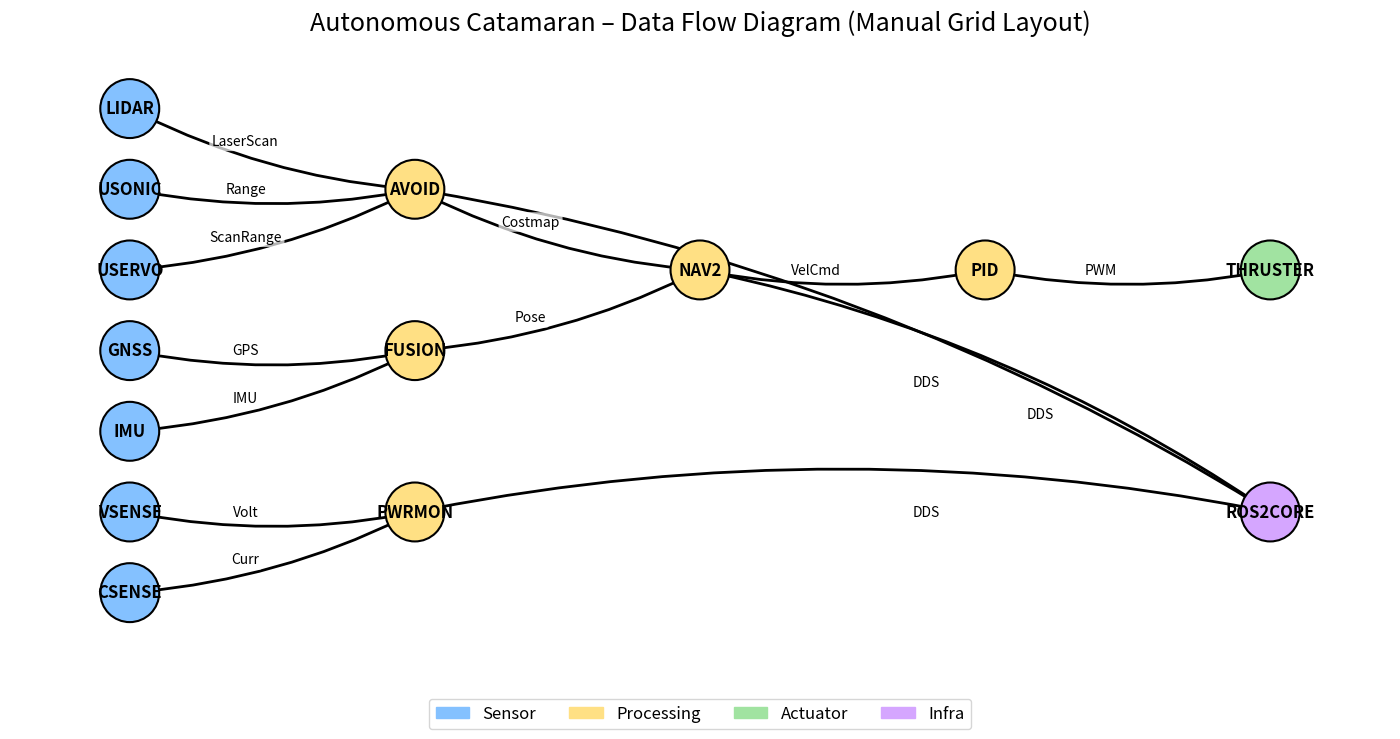

The script that saved this image:
import matplotlib.pyplot as plt
import matplotlib.patches as mpatches
import networkx as nx

# Abbreviated node names for clarity
components = {
    "LIDAR": "sensor",
    "USONIC": "sensor",
    "USERVO": "sensor",
    "GNSS": "sensor",
    "IMU": "sensor",
    "VSENSE": "sensor",
    "CSENSE": "sensor",
    "FUSION": "processing",
    "NAV2": "processing",
    "AVOID": "processing",
    "PWRMON": "processing",
    "PID": "processing",
    "THRUSTER": "actuator",
    "ROS2CORE": "infra"
}

edges = [
    ("LIDAR", "AVOID", "LaserScan"),
    ("USONIC", "AVOID", "Range"),
    ("USERVO", "AVOID", "ScanRange"),
    ("GNSS", "FUSION", "GPS"),
    ("IMU", "FUSION", "IMU"),
    ("VSENSE", "PWRMON", "Volt"),
    ("CSENSE", "PWRMON", "Curr"),
    ("FUSION", "NAV2", "Pose"),
    ("AVOID", "NAV2", "Costmap"),
    ("NAV2", "PID", "VelCmd"),
    ("PID", "THRUSTER", "PWM"),
    ("ROS2CORE", "NAV2", "DDS"),
    ("ROS2CORE", "PWRMON", "DDS"),
    ("ROS2CORE", "AVOID", "DDS"),
]

# Manual grid positions for clarity
positions = {
    # Sensors (left column)
    "LIDAR": (0, 6),
    "USONIC": (0, 5),
    "USERVO": (0, 4),
    "GNSS": (0, 3),
    "IMU": (0, 2),
    "VSENSE": (0, 1),
    "CSENSE": (0, 0),
    # Processing (middle columns)
    "AVOID": (2, 5),
    "FUSION": (2, 3),
    "PWRMON": (2, 1),
    "NAV2": (4, 4),
    "PID": (6, 4),
    # Actuator
    "THRUSTER": (8, 4),
    # Infra
    "ROS2CORE": (8, 1)
}

color_map = {
    "sensor": "#84c1ff",
    "processing": "#ffe084",
    "actuator": "#a1e3a1",
    "infra": "#d5a6ff"
}

G = nx.DiGraph()
for node, group in components.items():
    G.add_node(node, group=group)
for src, dst, label in edges:
    G.add_edge(src, dst, label=label)

node_colors = [color_map[G.nodes[n]['group']] for n in G.nodes]

plt.figure(figsize=(15, 8))
nx.draw_networkx_nodes(G, positions, node_color=node_colors, node_size=1800, edgecolors='black', linewidths=1.5)
nx.draw_networkx_labels(G, positions, font_size=12, font_weight="bold")
nx.draw_networkx_edges(G, positions, arrows=True, arrowstyle='-|>', arrowsize=15, width=2, connectionstyle='arc3,rad=0.1')

# Edge labels (optional, can be omitted for more clarity)
edge_labels = {(u, v): d['label'] for u, v, d in G.edges(data=True)}
nx.draw_networkx_edge_labels(G, positions, edge_labels=edge_labels, font_size=10, label_pos=0.4, rotate=False,
    bbox=dict(boxstyle="round,pad=0.2", fc="white", ec="none", alpha=0.7)
)

# Legend below the plot
patches = [mpatches.Patch(color=color, label=label.title()) for label, color in color_map.items()]
plt.legend(
    handles=patches,
    loc='upper center',
    bbox_to_anchor=(0.5, -0.08),
    ncol=4,
    fontsize='large',
    frameon=True
)

plt.title("Autonomous Catamaran – Data Flow Diagram (Manual Grid Layout)", fontsize=18, pad=20)
plt.axis('off')
plt.tight_layout(rect=[0.03, 0.03, 0.97, 0.97])
plt.show()

# Print abbreviation mapping for reference
print("\nNode abbreviation mapping:")
for k, v in {
    "LIDAR": "Lidar (RPLidar A1M8)",
    "USONIC": "Ultrasonic (AJ-SRO4M)",
    "USERVO": "Ultrasonic Servo (HC-SR04 + SG92R)",
    "GNSS": "GNSS (DFRobot DFR1103)",
    "IMU": "IMU (Phidgets Spatial 3/3/3)",
    "VSENSE": "Voltage Sensor",
    "CSENSE": "Current Sensor",
    "FUSION": "Sensor Fusion Node",
    "NAV2": "Navigation Stack (ROS2 Nav2)",
    "AVOID": "Obstacle Avoidance Node",
    "PWRMON": "Power Monitoring Node",
    "PID": "PID Control Node",
    "THRUSTER": "Thruster Controller (PWM to ESC)",
    "ROS2CORE": "ROS 2 Core (DDS)"
}.items():
    print(f"{k}: {v}")
